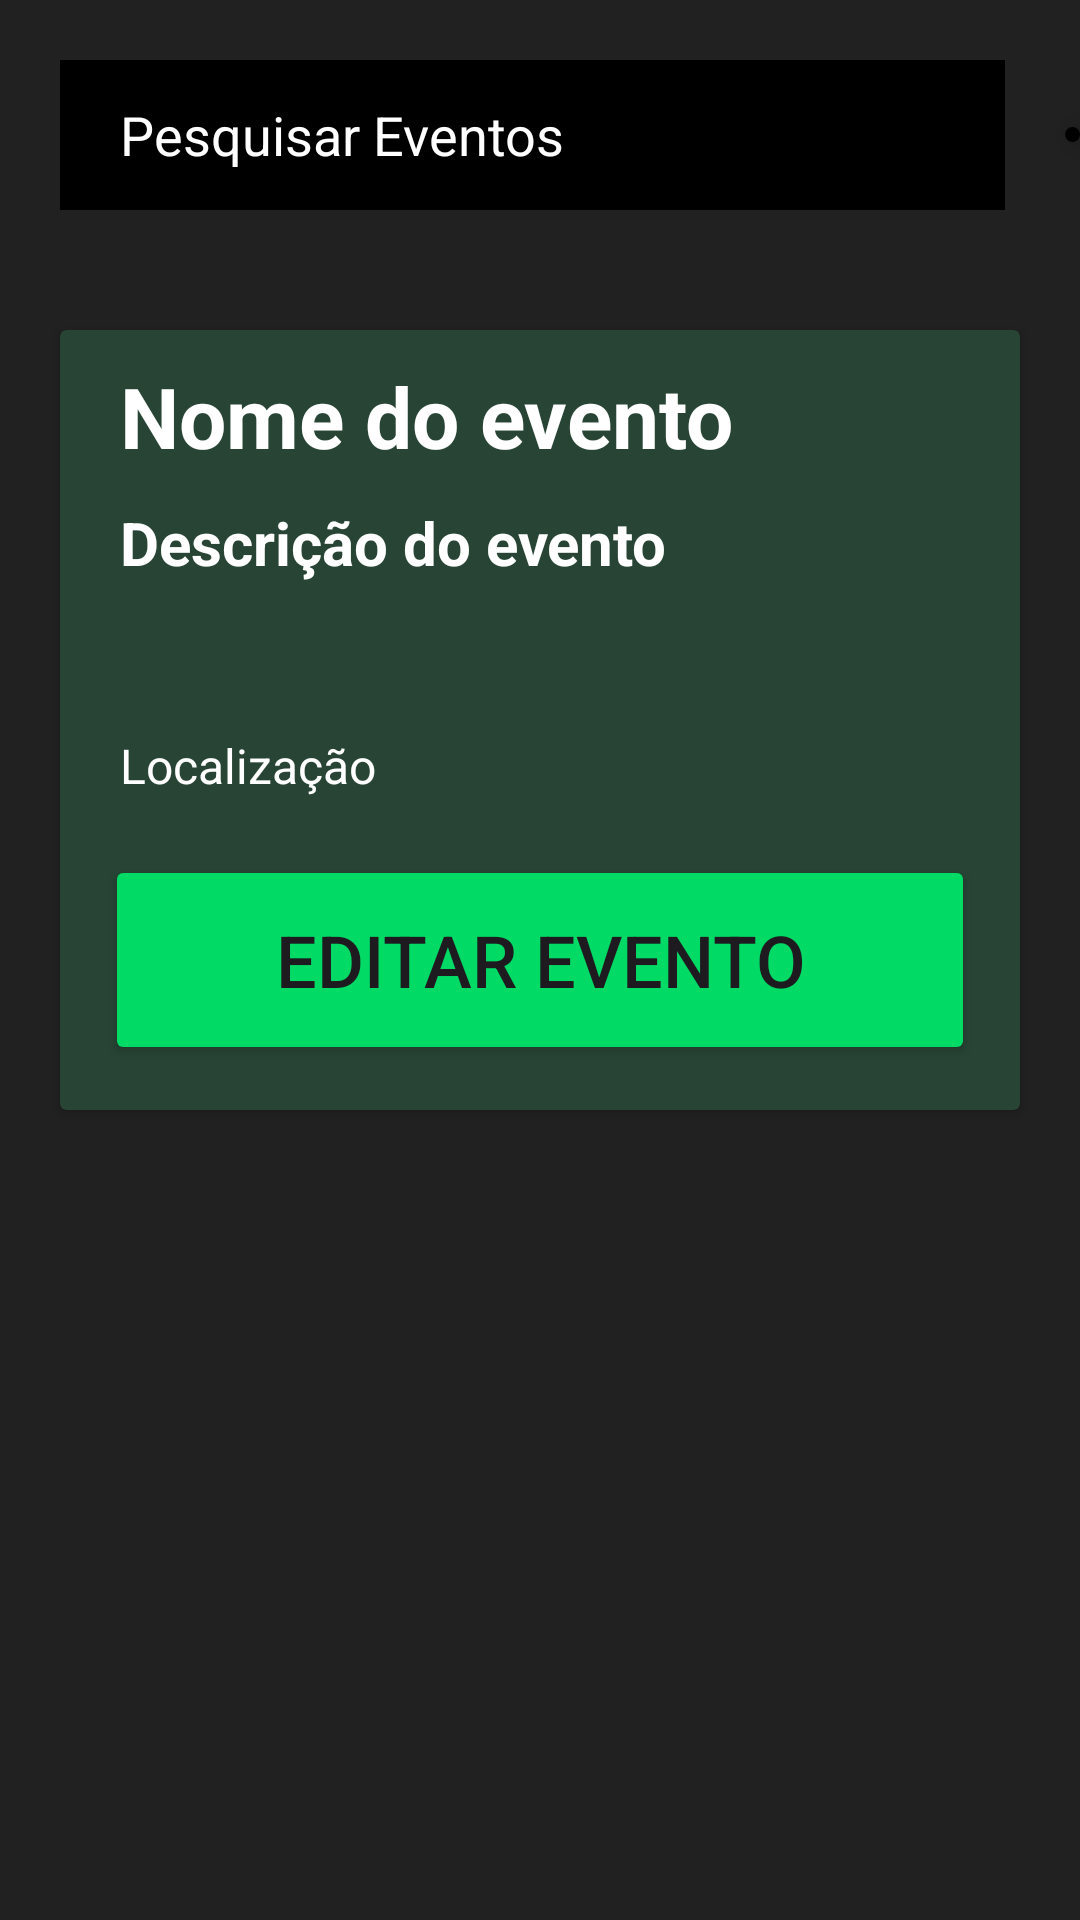

This screen was rendered from an Android layout file. Write that file and the resources it references.
<!-- AndroidManifest.xml: application theme Theme.BitsEventos -->
<!-- res/layout/activity_listar_eventos_organizadores.xml -->
<?xml version="1.0" encoding="utf-8"?>
<LinearLayout xmlns:android="http://schemas.android.com/apk/res/android"
    xmlns:app="http://schemas.android.com/apk/res-auto"
    xmlns:tools="http://schemas.android.com/tools"
    android:layout_width="match_parent"
    android:layout_height="match_parent"
    android:background="@color/background"
    android:orientation="vertical"
    tools:context=".ListarEventos">


    <LinearLayout
        android:layout_width="match_parent"
        android:layout_height="wrap_content"
        android:backgroundTint="@color/background"
        android:orientation="horizontal">

        <EditText
            android:layout_width="315dp"
            android:layout_height="50dp"
            android:layout_margin="20dp"
            android:background="@color/black"
            android:hint="Pesquisar Eventos"
            android:inputType="text"
            android:paddingStart="20dp"
            android:paddingEnd="20dp"
            android:textColorHint="@color/white" />

        <com.google.android.material.floatingactionbutton.FloatingActionButton
            android:layout_width="94dp"
            android:layout_height="40dp"
            android:layout_gravity="center_vertical"
            android:layout_weight="1"
            android:clickable="true"
            android:foreground="@drawable/adicionarevento"
            app:backgroundTint="@color/black" />
    </LinearLayout>

    <LinearLayout
        android:layout_width="match_parent"
        android:layout_height="wrap_content">

        <androidx.cardview.widget.CardView
            android:layout_width="match_parent"
            android:layout_height="260dp"
            android:layout_margin="20dp"
            android:backgroundTint="@color/card"
            android:backgroundTintMode="@color/card">

            <LinearLayout
                android:layout_width="match_parent"
                android:layout_height="wrap_content"
                android:orientation="vertical">

                <TextView
                    android:layout_width="match_parent"
                    android:layout_height="wrap_content"
                    android:layout_marginStart="20dp"
                    android:layout_marginTop="10dp"
                    android:text="Nome do evento"
                    android:textColor="@color/white"
                    android:textSize="28sp"
                    android:textStyle="bold" />

                <TextView
                    android:layout_width="match_parent"
                    android:layout_height="wrap_content"
                    android:layout_marginStart="20dp"
                    android:layout_marginTop="10dp"
                    android:text="Descrição do evento"
                    android:textColor="@color/white"
                    android:textSize="20sp"
                    android:textStyle="bold" />

                <TextView
                    android:layout_width="match_parent"
                    android:layout_height="wrap_content"
                    android:layout_marginStart="20dp"
                    android:layout_marginTop="50dp"
                    android:text="Localização"
                    android:textColor="@color/white"
                    android:textSize="16sp" />
            </LinearLayout>

            <Button
                android:layout_width="match_parent"
                android:layout_height="70dp"
                android:layout_gravity="bottom"
                android:layout_margin="15dp"
                android:backgroundTint="@color/accept"
                android:text="Editar Evento"
                android:textSize="24sp" />

        </androidx.cardview.widget.CardView>

    </LinearLayout>

</LinearLayout>
<!-- resources referenced by this layout -->
<resources>
  <color name="accept">#01DA64</color>
  <color name="background">#212121</color>
  <color name="black">#000000</color>
  <color name="card">#274434</color>
  <color name="white">#FFFFFFFF</color>
  <!-- drawable adicionarevento: png bitmap (drawable, 1163 bytes) -->
  <style name="Theme.BitsEventos" parent="Base.Theme.BitsEventos" />
  <style name="Base.Theme.BitsEventos" parent="Theme.Material3.DayNight.NoActionBar">
          
          
      </style>
</resources>
